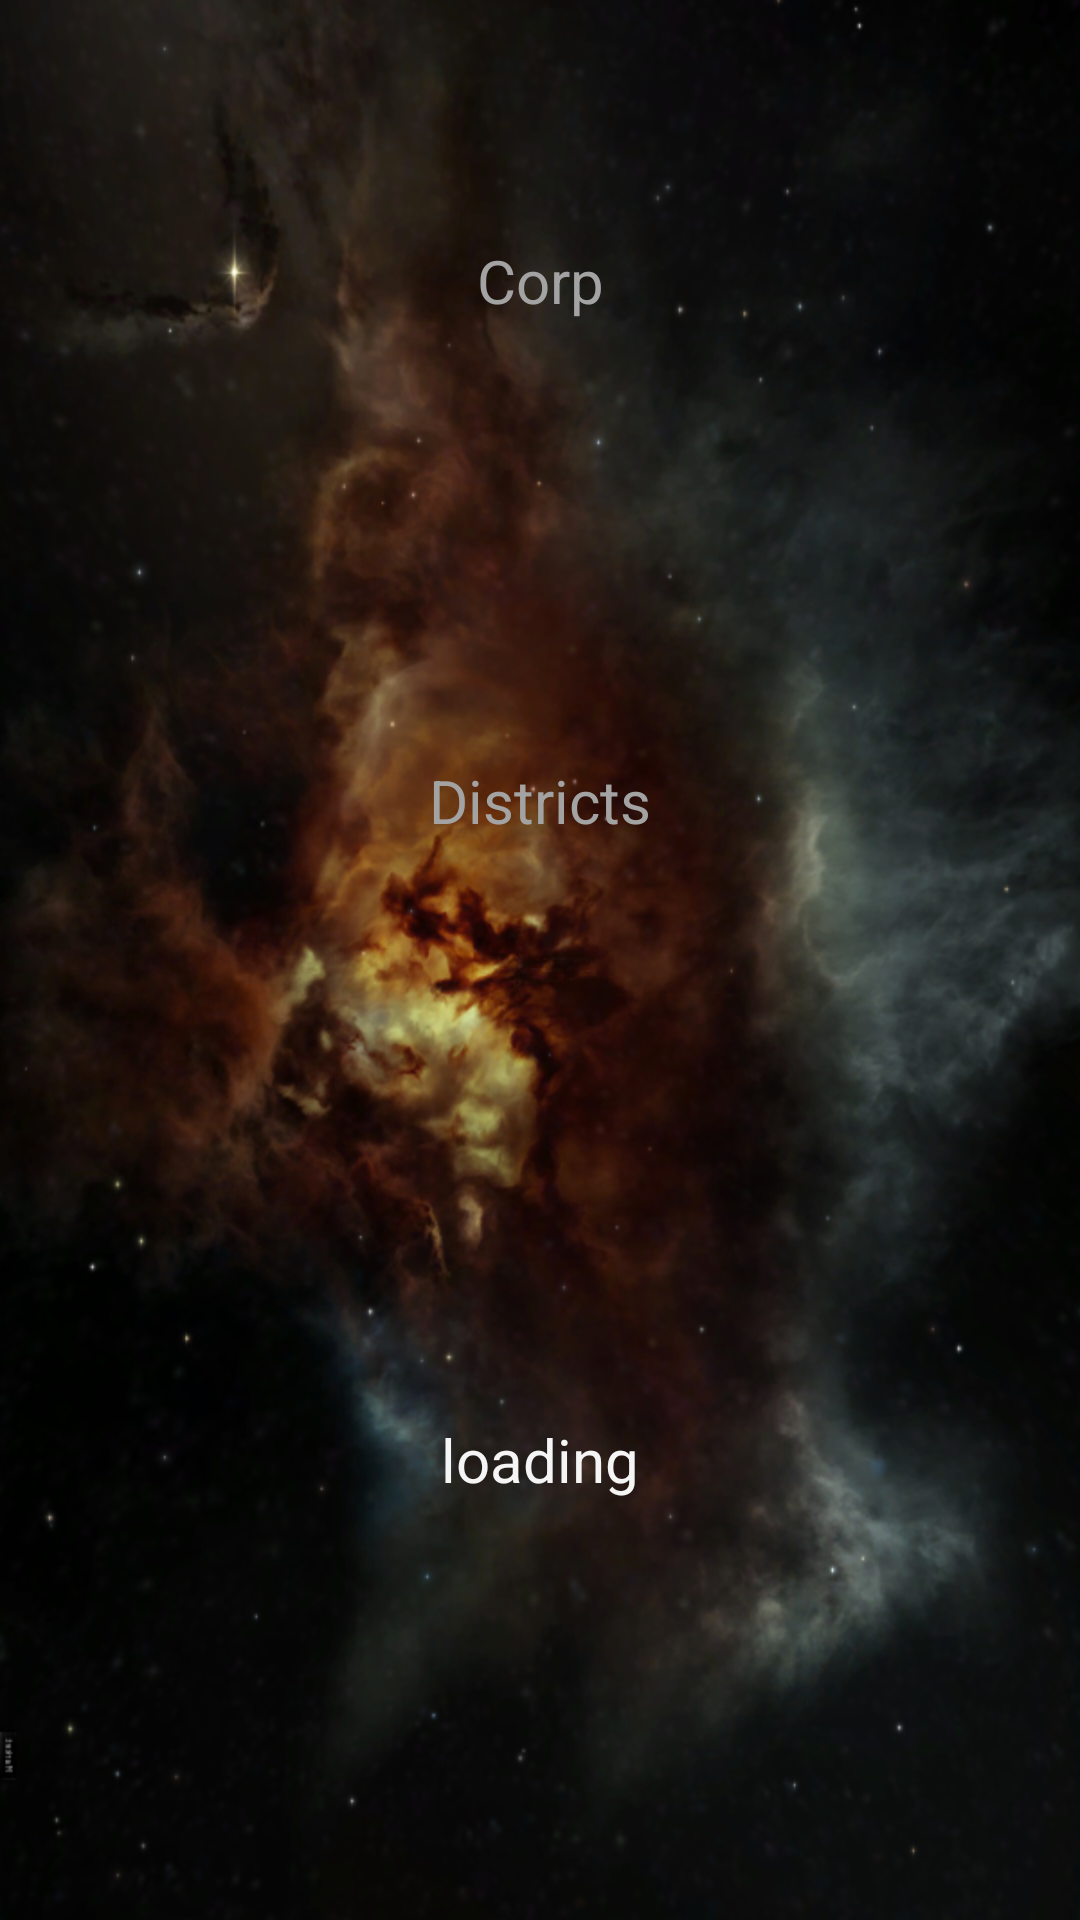

This screen was rendered from an Android layout file. Write that file and the resources it references.
<!-- AndroidManifest.xml: application theme android:Theme.NoTitleBar -->
<!-- res/layout/fragment_report.xml -->
<LinearLayout xmlns:android="http://schemas.android.com/apk/res/android"
    android:id="@+id/container"
    android:layout_width="match_parent"
    android:layout_height="match_parent"
    android:background="@drawable/nebula0"
    android:orientation="vertical"
    android:weightSum="4"
    android:screenOrientation="portrait" >


    <LinearLayout
        android:layout_marginTop="80dp"
        android:orientation="vertical"
        android:layout_weight="1"
        android:layout_height="wrap_content"
        android:layout_width="match_parent">
        <TextView
            android:layout_width="match_parent"
            android:layout_height="wrap_content"
            android:textColor="#A3A3A3"
            android:textSize="20sp"
            android:gravity="center"
            android:text="Corp"/>
        <TextView
            android:id="@+id/text_corp"
            android:layout_width="match_parent"
            android:layout_height="wrap_content"
            android:textColor="#f5f5f5"
            android:textSize="40sp"
            android:gravity="center"
            android:text=""/>
    </LinearLayout>
    <LinearLayout
        android:orientation="vertical"
        android:layout_weight="1"
        android:layout_height="wrap_content"
        android:layout_width="match_parent">
        <TextView
            android:layout_width="match_parent"
            android:layout_height="wrap_content"
            android:textColor="#A3A3A3"
            android:textSize="20sp"
            android:gravity="center"
            android:text="Districts"/>
        <TextView
            android:id="@+id/text_districts"
            android:layout_width="match_parent"
            android:layout_height="wrap_content"
            android:textColor="#f5f5f5"
            android:textSize="40sp"
            android:gravity="center"
            android:text=""/>
    </LinearLayout>

    <TextView
        android:id="@+id/test_string"
        android:textColor="#f5f5f5"
        android:gravity="center"
        android:text="loading"
        android:textSize="20sp"
        android:layout_width="match_parent"
        android:layout_weight="1"
        android:layout_height="wrap_content" />
</LinearLayout>
<!-- resources referenced by this layout -->
<resources>
  <!-- drawable nebula0: png bitmap (drawable-hdpi, 716814 bytes) -->
</resources>
